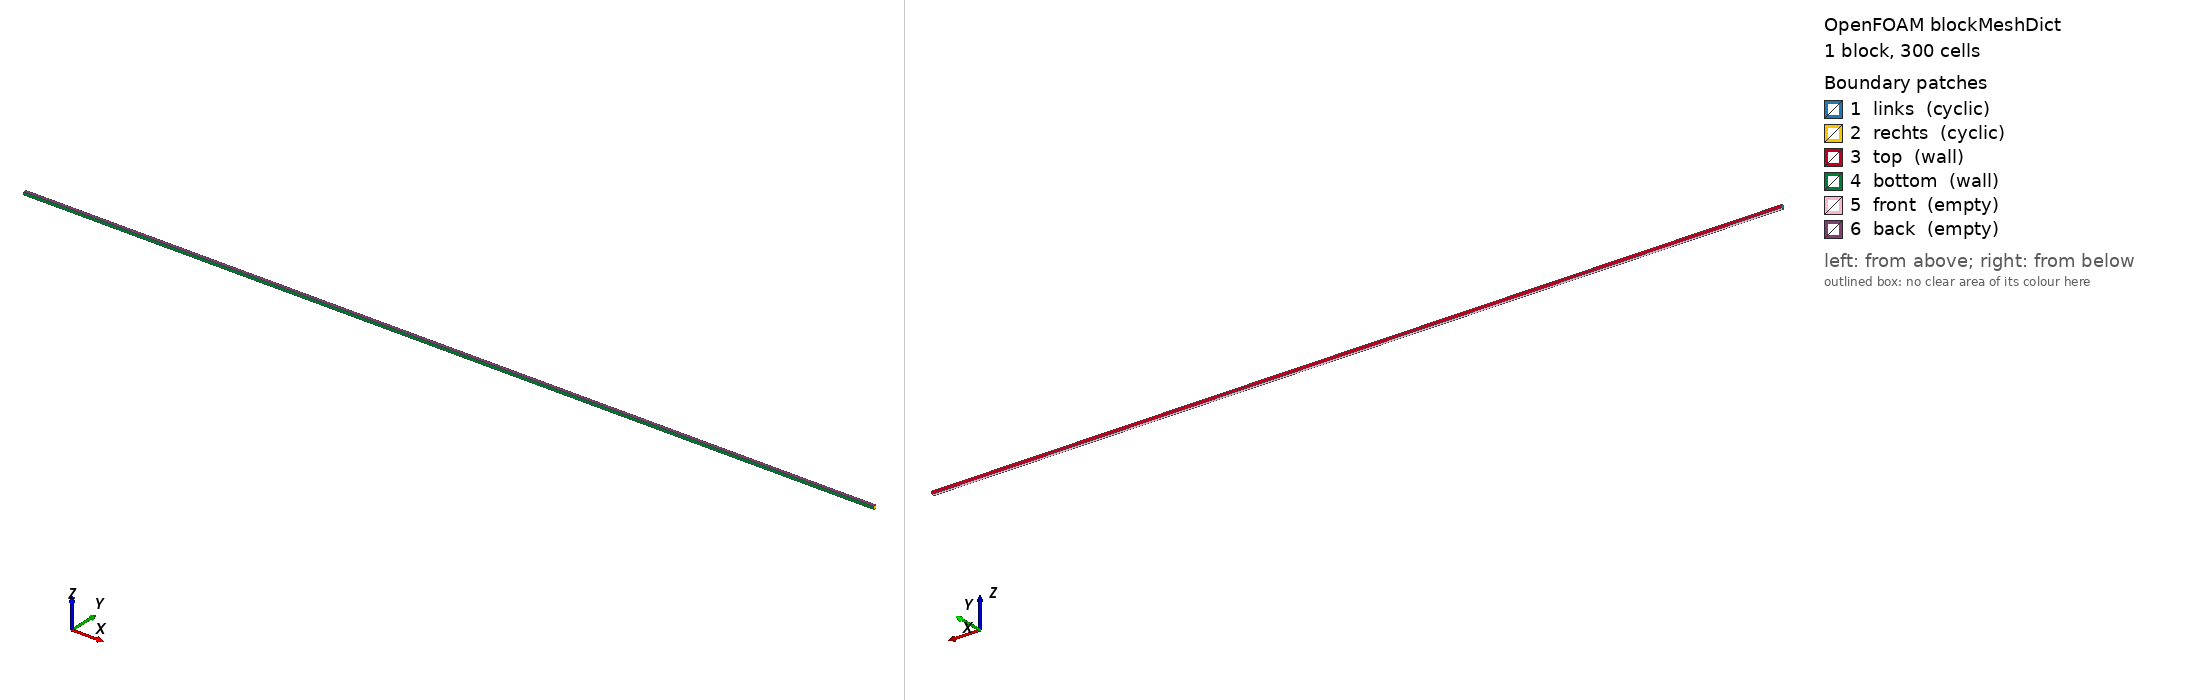

OpenFOAM case: the mesh blockMesh builds from blockMeshDict, 1 block(s), 300 cells. Boundary patches (legend numbers): 1 links (cyclic), 2 rechts (cyclic), 3 top (wall), 4 bottom (wall), 5 front (empty), 6 back (empty). Left view from above one corner, right view from below the opposite corner. Boundary conditions: 4 field file(s) under 0/; 6 of 6 drawn patches have an entry in a shipped field file.

=== system/blockMeshDict ===
/*--------------------------------*- C++ -*----------------------------------*\
  =========                 |
  \\      /  F ield         | OpenFOAM: The Open Source CFD Toolbox
   \\    /   O peration     | Website:  https://openfoam.org
    \\  /    A nd           | Version:  13
     \\/     M anipulation  |
\*---------------------------------------------------------------------------*/
FoamFile
{
    format      ascii;
    class       dictionary;
    object      blockMeshDict;
}
// * * * * * * * * * * * * * * * * * * * * * * * * * * * * * * * * * * * * * //


convertToMeters 0.001;
len_x 300;
len_y 1;
len_z 1;

//mitteY #calc "$len_y / 2"; 

vertices
(
    (0      0       0)  // 0
    ($len_x 0       0)  // 1
    ($len_x $len_y  0)  // 2
    (0      $len_y  0)  // 3
    
    (0      0       $len_z)  // 4
    ($len_x 0       $len_z)  // 5
    ($len_x $len_y  $len_z)  // 6
    (0      $len_y  $len_z)  // 7
);

blocks
(
    
    hex (0 1 2 3 4 5 6 7) (300 1  1) simpleGrading (1 1 1)

);

boundary
(
    // Wände 
    links
    {
        type cyclic;
        faces
        (
            (0 4 7 3)
        );
        neighbourPatch rechts;
		//transform      translational; 
		//separation      (-300 0 0);
   
    }
    rechts
    {
        type cyclic;
        faces
        (
            (1 5 6 2)
        );
        neighbourPatch links;
		//transform       translational   ;
		//separation      (300 0 0);

    }

    // Ober- und Unterseite
    top
    {
        type wall;
        faces
        (
            (3 2 6 7)
        );
    }
    bottom
    {
        type wall;
        faces
        (
            (0 1 5 4)
        );
    }

    // 2D-Rand
    front
    {
        type empty;
        faces
        (
            (0 1 2 3)   
        );
    }
    back
    {
        type empty;
        faces
        (
            (4 5 6 7)
        );
    }
);


// ************************************************************************ //


=== system/controlDict ===
/*--------------------------------*- C++ -*----------------------------------*\
  =========                 |
  \\      /  F ield         | OpenFOAM: The Open Source CFD Toolbox
   \\    /   O peration     | Website:  https://openfoam.org
    \\  /    A nd           | Version:  13
     \\/     M anipulation  |
\*---------------------------------------------------------------------------*/
FoamFile
{
    format      ascii;
    class       dictionary;
    location    "system";
    object      controlDict;
}
// * * * * * * * * * * * * * * * * * * * * * * * * * * * * * * * * * * * * * //

solver         incompressibleVoFTC;

startFrom     /*startTime;//*/  latestTime;

startTime       0;

stopAt      /*writeNow;//*/endTime;

endTime         3;

deltaT          1e-4;

writeControl    adjustableRunTime;

writeInterval   0.01;


purgeWrite      0;

writeFormat     ascii;

writePrecision  6;

writeCompression off;

timeFormat      general;

timePrecision   6;

runTimeModifiable yes;

adjustTimeStep  yes;

maxCo           0.1;

maxAlphaCo      1;

maxDeltaT       1;

DebugSwitches
{
    MULES           1;
}

// ************************************************************************* //


=== 0/T.orig ===
/*--------------------------------*- C++ -*----------------------------------*\
  =========                 |
  \\      /  F ield         | OpenFOAM: The Open Source CFD Toolbox
   \\    /   O peration     | Website:  https://openfoam.org
    \\  /    A nd           | Version:  13
     \\/     M anipulation  |
\*---------------------------------------------------------------------------*/
FoamFile
{
    format      ascii;
    class       volScalarField;
    location    "0";
    object      T;
}
// * * * * * * * * * * * * * * * * * * * * * * * * * * * * * * * * * * * * * //

dimensions      [0 0 0 1 0 0 0];

internalField   uniform 300;


boundaryField
{
    links
    {
        type            cyclic;
        //value           uniform 300;
    }
    rechts
    {
        type            cyclic;
    }
    top
    {
        type            zeroGradient;
    }
    bottom
    {
        type            zeroGradient;
    }
    front
    {
        type            empty;
    }
    back
    {
        type            empty;
    }
}


// ************************************************************************* //


=== 0/U.orig ===
/*--------------------------------*- C++ -*----------------------------------*\
  =========                 |
  \\      /  F ield         | OpenFOAM: The Open Source CFD Toolbox
   \\    /   O peration     | Website:  https://openfoam.org
    \\  /    A nd           | Version:  13
     \\/     M anipulation  |
\*---------------------------------------------------------------------------*/
FoamFile
{
    format      ascii;
    class       volVectorField;
    location    "0";
    object      U;
}
// * * * * * * * * * * * * * * * * * * * * * * * * * * * * * * * * * * * * * //
dimensions      [0 1 -1 0 0 0 0];
internalField   uniform (1 0 0);

boundaryField
{
    // Wände

    rechts
    {
    type  cyclic;

    }   
    links
    {
    type  cyclic;
    }

    top
    {
        type        zeroGradient;
    }
    bottom
    {
        type        zeroGradient;
    }

    // 2D-Rand (z-Richtung)
    front
    {
        type        empty;
    }
    back
    {
        type        empty;
    }
}    



// ************************************************************************* //


=== 0/p ===
/*--------------------------------*- C++ -*----------------------------------*\
  =========                 |
  \\      /  F ield         | OpenFOAM: The Open Source CFD Toolbox
   \\    /   O peration     | Website:  https://openfoam.org
    \\  /    A nd           | Version:  13
     \\/     M anipulation  |
\*---------------------------------------------------------------------------*/
FoamFile
{
    format      ascii;
    class       volScalarField;
    location    "0";
    object      p;
}
// * * * * * * * * * * * * * * * * * * * * * * * * * * * * * * * * * * * * * //

dimensions      [1 -1 -2 0 0 0 0];
internalField   uniform 1e5;

boundaryField
{
	//	Wände
	rechts
    {
       type            cyclic;
    }
   
    links
    {
        type            cyclic;
    }
   
    top
    {
        type            calculated;
        value           $internalField;
    }
    bottom
    {
        type            calculated;
        value           $internalField;
    }

    // 2D-Rand (z-Richtung)
    front
    {
        type        empty;
    }
    back
    {
        type        empty;
    }
}




// ************************************************************************* //


=== 0/p_rgh ===
/*--------------------------------*- C++ -*----------------------------------*\
  =========                 |
  \\      /  F ield         | OpenFOAM: The Open Source CFD Toolbox
   \\    /   O peration     | Website:  https://openfoam.org
    \\  /    A nd           | Version:  13
     \\/     M anipulation  |
\*---------------------------------------------------------------------------*/
FoamFile
{
    format      ascii;
    class       volScalarField;
    location    "0";
    object      p_rgh;
}
// * * * * * * * * * * * * * * * * * * * * * * * * * * * * * * * * * * * * * //

dimensions      [1 -1 -2 0 0 0 0];
internalField   uniform 1e5;

boundaryField
{
	//	Wände

	
	rechts
    {
       type            prghCyclicPressure;
        patchType       cyclic;
        rhoInf          1;
    }
   
    links
    {
        type            prghCyclicPressure;
        patchType       cyclic;
        rhoInf          1;
    }

   
    top
    {
        type            prghTotalPressure;
        p0              $internalField;
    }
    bottom
    {
        type            fixedFluxPressure;
        value           $internalField;
    }

    // 2D-Rand (z-Richtung)
    front
    {
        type        empty;
    }
    back
    {
        type        empty;
    }
}





// ************************************************************************* //
